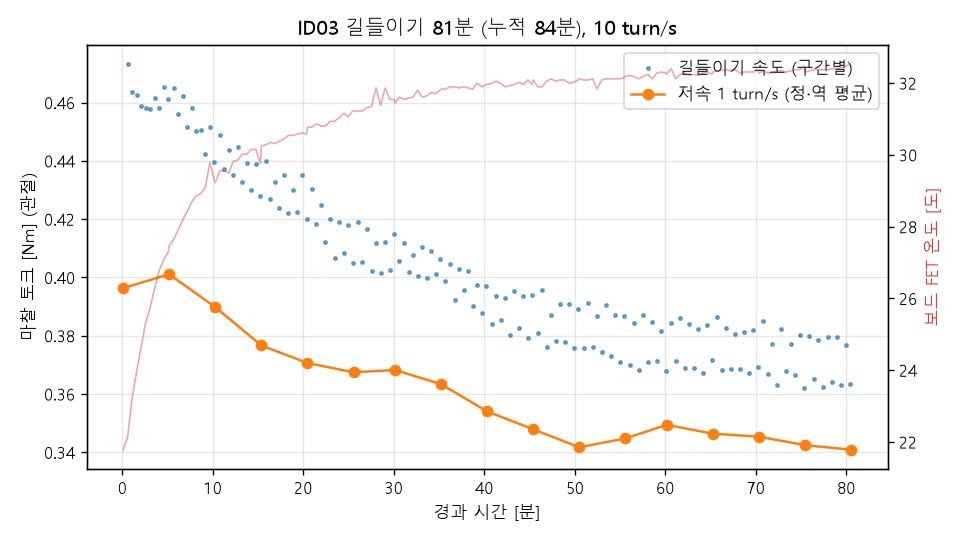

The file beside this chart, header and first rows:
# {"id": "03", "motor": "6512", "speed": 10.0, "reverse": 30.0, "minutes_planned": 80.0, "prev_minutes": 3.18, "stop": null}
kind, t_min, v_cmd_turn_s, v_turn_s, tau_Nm, fet_C, vbus_V
check, 0.089, 1.0, 1.0, 0.3963, 21.8, 12.2
run, 0.574, 10.0, 9.86, 0.4732, 22.1, 12.18
run, 1.074, -10.0, -9.861, -0.4635, 23.2, 12.14
run, 1.574, 10.0, 9.862, 0.4626, 23.9, 12.12
run, 2.074, -10.0, -9.863, -0.4587, 24.6, 12.15
run, 2.574, 10.0, 9.863, 0.4581, 25.3, 12.17
run, 3.075, -10.0, -9.864, -0.4579, 25.8, 12.17
run, 3.575, 10.0, 9.866, 0.4615, 26.3, 12.2
run, 4.075, -10.0, -9.864, -0.4581, 26.8, 12.15
run, 4.576, 10.0, 9.862, 0.4653, 27.1, 12.18
run, 5.076, -10.0, -9.862, -0.4612, 27.3, 12.22
check, 5.181, 1.0, 1.0, 0.4011, 27.5, 12.14
run, 5.667, 10.0, 9.862, 0.4649, 27.6, 12.22
run, 6.167, -10.0, -9.863, -0.4562, 27.9, 12.15
run, 6.667, 10.0, 9.863, 0.4621, 28.2, 12.2
run, 7.167, -10.0, -9.864, -0.4515, 28.4, 12.15
run, 7.668, 10.0, 9.864, 0.4583, 28.7, 12.14
run, 8.168, -10.0, -9.869, -0.4501, 28.9, 12.15
run, 8.668, 10.0, 9.868, 0.4505, 28.9, 12.18
run, 9.169, -10.0, -9.868, -0.4424, 29.1, 12.15
run, 9.669, 10.0, 9.865, 0.4516, 29.8, 12.18
run, 10.17, -10.0, -9.871, -0.4394, 29.3, 12.15
check, 10.28, 1.0, 1.0, 0.3898, 29.2, 12.25
run, 10.76, 10.0, 9.868, 0.449, 29.6, 12.2
run, 11.26, -10.0, -9.869, -0.4371, 29.6, 12.17
run, 11.76, 10.0, 9.868, 0.4437, 29.5, 12.18
run, 12.26, -10.0, -9.873, -0.435, 29.8, 12.15
run, 12.76, 10.0, 9.869, 0.4448, 29.9, 12.18
run, 13.26, -10.0, -9.872, -0.4326, 30.0, 12.14
run, 13.76, 10.0, 9.871, 0.4394, 30.0, 12.15
run, 14.26, -10.0, -9.874, -0.43, 30.1, 12.17
run, 14.76, 10.0, 9.869, 0.4388, 30.1, 12.15
run, 15.26, -10.0, -9.872, -0.428, 29.8, 12.15
check, 15.37, 1.0, 1.0, 0.3766, 30.2, 12.17
run, 15.85, 10.0, 9.867, 0.4398, 30.3, 12.2
run, 16.35, -10.0, -9.874, -0.4267, 30.3, 12.15
run, 16.85, 10.0, 9.871, 0.4328, 30.3, 12.18
run, 17.35, -10.0, -9.874, -0.4239, 30.4, 12.15
run, 17.85, 10.0, 9.87, 0.4352, 30.4, 12.15
run, 18.35, -10.0, -9.874, -0.4222, 30.5, 12.06
run, 18.85, 10.0, 9.871, 0.4298, 30.5, 12.18
run, 19.35, -10.0, -9.871, -0.4225, 30.6, 12.15
run, 19.86, 10.0, 9.872, 0.4351, 30.6, 12.2
run, 20.36, -10.0, -9.878, -0.4199, 30.6, 12.22
check, 20.46, 1.0, 1.0, 0.3706, 30.8, 12.2
run, 20.95, 10.0, 9.872, 0.4303, 30.8, 12.2
run, 21.45, -10.0, -9.877, -0.4184, 30.9, 12.14
run, 21.95, 10.0, 9.872, 0.4247, 30.8, 12.17
run, 22.45, -10.0, -9.879, -0.4121, 30.8, 12.14
run, 22.95, 10.0, 9.877, 0.42, 30.9, 12.25
run, 23.45, -10.0, -9.879, -0.4068, 30.9, 12.17
run, 23.95, 10.0, 9.875, 0.4191, 31.0, 12.14
run, 24.45, -10.0, -9.879, -0.4082, 31.2, 12.14
run, 24.95, 10.0, 9.877, 0.4178, 31.1, 12.18
run, 25.45, -10.0, -9.878, -0.4048, 31.2, 12.12
check, 25.55, 1.0, 1.0, 0.3674, 31.2, 12.18
run, 26.04, 10.0, 9.876, 0.419, 31.2, 12.2
run, 26.54, -10.0, -9.88, -0.4053, 31.2, 12.14
run, 27.04, 10.0, 9.879, 0.4168, 31.3, 12.17
... 116 more rows
